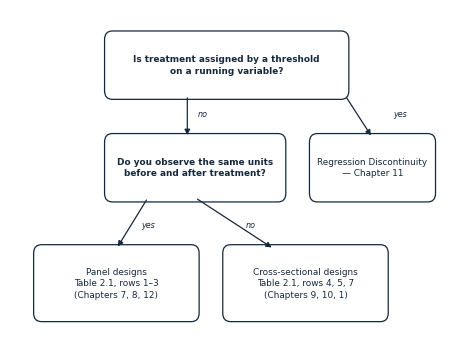

Here is the Python script that generated this plot:
"""Chapter 2 figure: the two-question triage diagram, monochrome."""
import matplotlib; matplotlib.use("Agg")
import matplotlib.pyplot as plt
from matplotlib.patches import FancyBboxPatch, FancyArrowPatch
from matplotlib.path import Path
INK = "#16283C"
W = 4.55
plt.rcParams.update({"font.family":"DejaVu Sans","font.size":7.2,
    "figure.facecolor":"white","savefig.facecolor":"white"})

def box(ax,x,y,w,h,t,fs=6.4,bold=False,lw=0.9,dashed=False):
    ax.add_patch(FancyBboxPatch((x,y),w,h,boxstyle="round,pad=0.010,rounding_size=0.02",
        fc="white",ec=INK,lw=lw,linestyle="--" if dashed else "-"))
    ax.text(x+w/2,y+h/2,t,ha="center",va="center",fontsize=fs,color=INK,
            weight="bold" if bold else "normal",linespacing=1.35)
def arr(ax,x1,y1,x2,y2):
    ax.add_patch(FancyArrowPatch((x1,y1),(x2,y2),arrowstyle="-|>",mutation_scale=8,lw=.9,color=INK))
def lbl(ax,x,y,t):
    ax.text(x,y,t,fontsize=5.8,color=INK,style="italic",ha="center")

fig,ax=plt.subplots(figsize=(W,3.55))
ax.set_xlim(-.05,1.05); ax.set_ylim(.28,1.06); ax.axis("off")

box(ax,.20,.86,.60,.14,"Is treatment assigned by a threshold\non a running variable?",bold=True)
box(ax,.72,.62,.30,.14,"Regression Discontinuity\n— Chapter 11")
arr(ax,.80,.86,.87,.76); lbl(ax,.94,.81,"yes")

box(ax,.20,.62,.44,.14,"Do you observe the same units\nbefore and after treatment?",bold=True)
arr(ax,.40,.86,.40,.76); lbl(ax,.44,.81,"no")

box(ax,.02,.34,.40,.16,"Panel designs\nTable 2.1, rows 1–3\n(Chapters 7, 8, 12)")
arr(ax,.30,.62,.22,.50); lbl(ax,.30,.55,"yes")

box(ax,.50,.34,.40,.16,"Cross-sectional designs\nTable 2.1, rows 4, 5, 7\n(Chapters 9, 10, 1)")
arr(ax,.42,.62,.62,.50); lbl(ax,.56,.55,"no")

ax.annotate("", xy=(.02,.42), xytext=(-.03,.42),
            arrowprops=dict(arrowstyle="-",lw=0))  # spacer, no-op
plt.tight_layout(); plt.savefig("fig2A_triage.png", dpi=320, bbox_inches="tight"); plt.close()
print("done")
